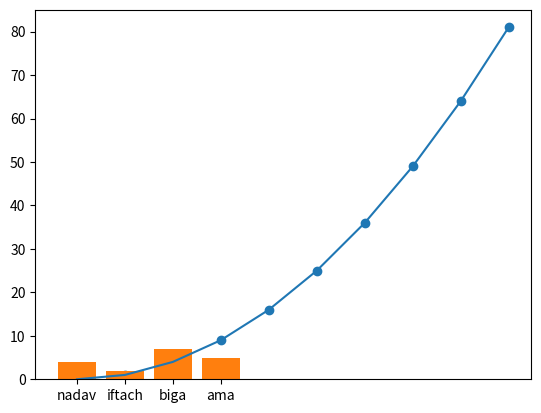

The matplotlib source for this figure:
#!/usr/bin/env python
# coding: utf-8

# In[1]:


import numpy as np
import matplotlib.pyplot as plt


# In[5]:


a = np.arange(10)
b = a**2
plt.plot(b)
# plt.show()

# In[7]:


plt.scatter(a,b)


# In[9]:


names = ['nadav','iftach', 'biga', 'ama']
players = [4,2,7,5]
plt.bar(names,players)

